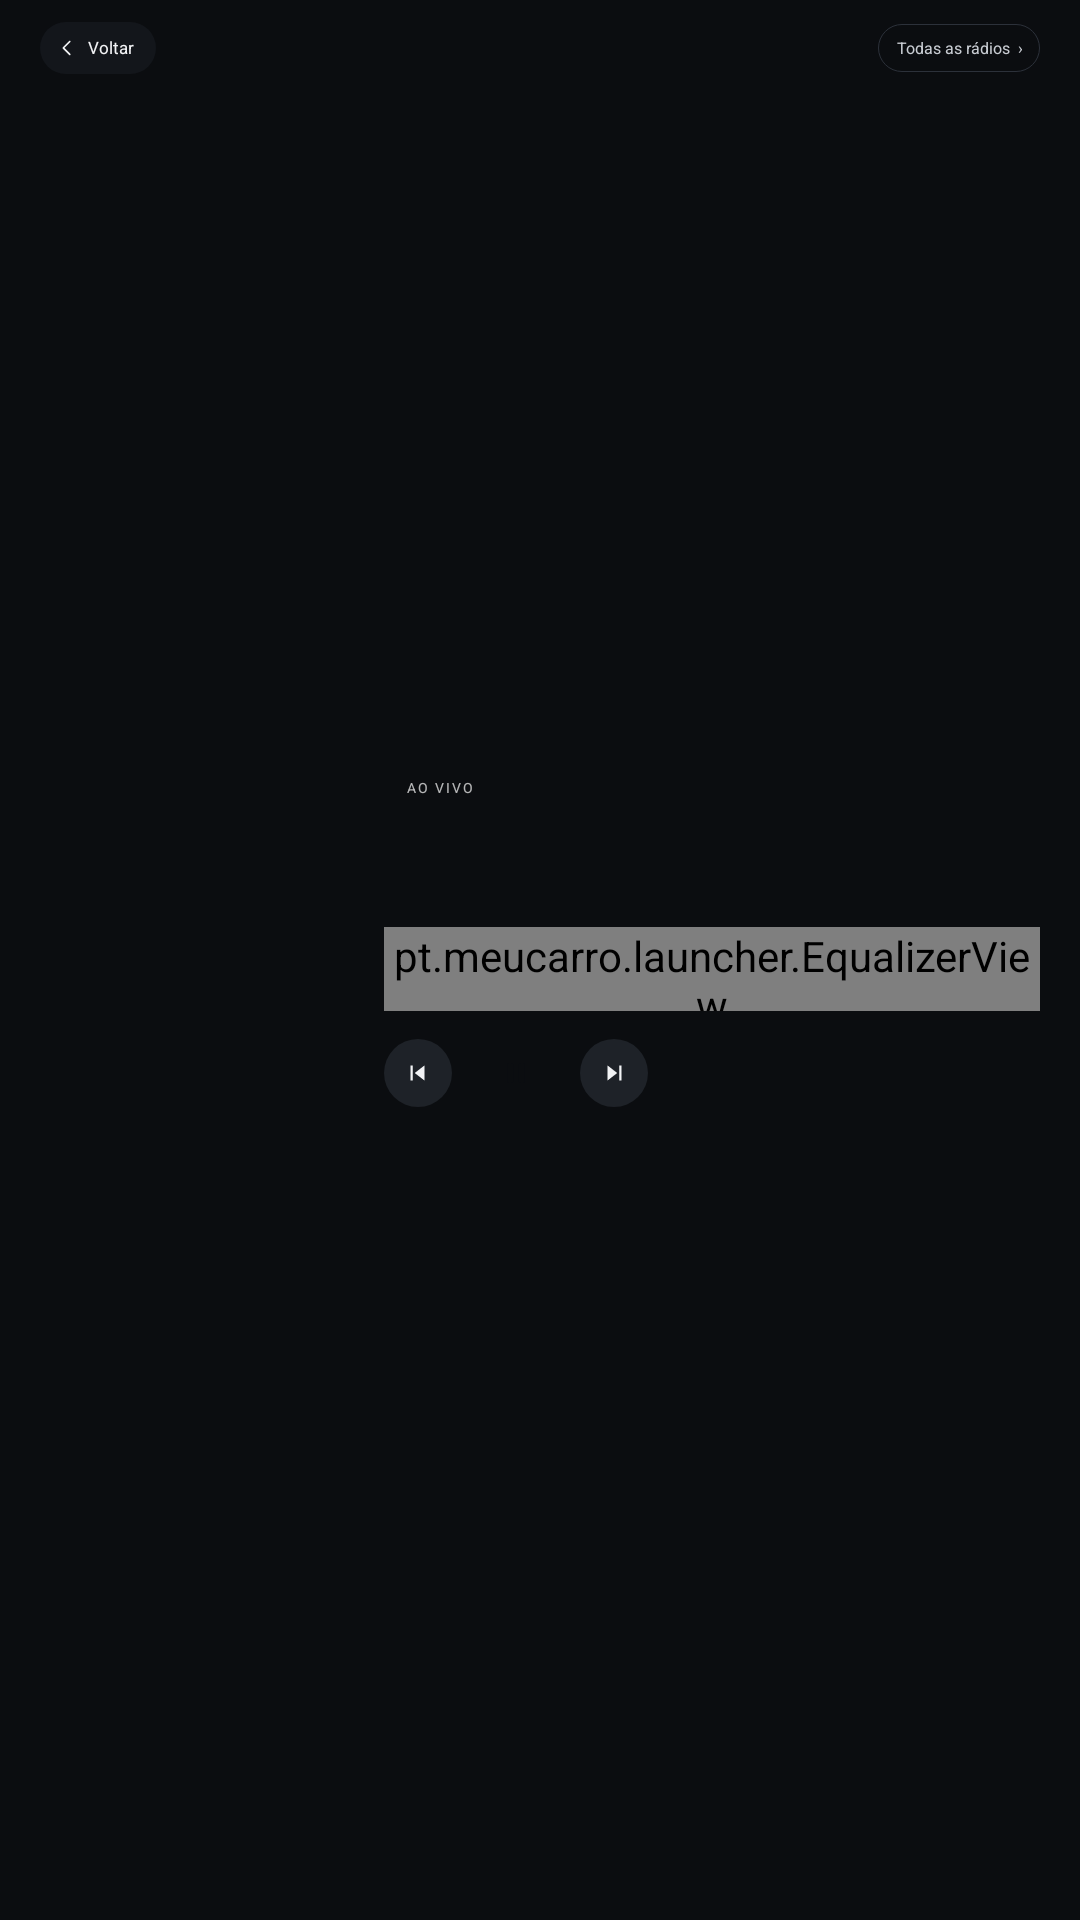

Write the Android layout XML for this screen, with the resource values it uses.
<!-- AndroidManifest.xml: application theme AppTheme -->
<!-- res/layout/layout_radio_now.xml -->
<?xml version="1.0" encoding="utf-8"?>
<LinearLayout xmlns:android="http://schemas.android.com/apk/res/android"
    android:layout_width="match_parent"
    android:layout_height="match_parent"
    android:background="#FF0B0D10"
    android:orientation="vertical"
    android:paddingStart="40px"
    android:paddingTop="20px"
    android:paddingEnd="40px"
    android:paddingBottom="20px">

    
    <LinearLayout
        android:layout_width="match_parent"
        android:layout_height="56px"
        android:gravity="center_vertical"
        android:orientation="horizontal">

        <LinearLayout
            android:id="@+id/btn_back"
            android:layout_width="wrap_content"
            android:layout_height="52px"
            android:background="@drawable/pill_bg"
            android:clickable="true"
            android:contentDescription="Voltar"
            android:focusable="true"
            android:gravity="center_vertical"
            android:orientation="horizontal"
            android:paddingStart="16px"
            android:paddingEnd="22px">

            <ImageView
                android:layout_width="22px"
                android:layout_height="22px"
                android:importantForAccessibility="no"
                android:scaleType="fitCenter"
                android:src="@drawable/ic_back" />

            <TextView
                android:layout_width="wrap_content"
                android:layout_height="wrap_content"
                android:layout_marginStart="10px"
                android:tag="w600"
                android:text="Voltar"
                android:textColor="#FFF2F3F5"
                android:textSize="17px" />
        </LinearLayout>

        <View
            android:layout_width="0px"
            android:layout_height="1px"
            android:layout_weight="1" />

        <TextView
            android:id="@+id/btn_all"
            android:layout_width="wrap_content"
            android:layout_height="48px"
            android:background="@drawable/chip_bg"
            android:clickable="true"
            android:focusable="true"
            android:gravity="center"
            android:paddingStart="18px"
            android:paddingEnd="18px"
            android:tag="w600"
            android:text="Todas as rádios  ›"
            android:textColor="#FFC9CDD3"
            android:textSize="16px" />
    </LinearLayout>

    
    <LinearLayout
        android:layout_width="match_parent"
        android:layout_height="0px"
        android:layout_weight="1"
        android:gravity="center_vertical"
        android:orientation="horizontal">

        <ImageView
            android:id="@+id/now_logo"
            android:layout_width="300px"
            android:layout_height="300px"
            android:contentDescription="Logótipo da rádio"
            android:scaleType="centerCrop" />

        <LinearLayout
            android:layout_width="0px"
            android:layout_height="wrap_content"
            android:layout_marginStart="44px"
            android:layout_weight="1"
            android:orientation="vertical">

            <LinearLayout
                android:layout_width="wrap_content"
                android:layout_height="wrap_content"
                android:gravity="center_vertical"
                android:orientation="horizontal">

                <View
                    android:id="@+id/now_dot"
                    android:layout_width="12px"
                    android:layout_height="12px"
                    android:layout_marginEnd="10px" />

                <TextView
                    android:id="@+id/now_state"
                    android:layout_width="wrap_content"
                    android:layout_height="wrap_content"
                    android:letterSpacing="0.14"
                    android:tag="w700 accent_text"
                    android:text="AO VIVO"
                    android:textSize="14px" />
            </LinearLayout>

            <TextView
                android:id="@+id/now_name"
                android:layout_width="match_parent"
                android:layout_height="wrap_content"
                android:layout_marginTop="6px"
                android:ellipsize="end"
                android:maxLines="1"
                android:tag="w600"
                android:textColor="#FFF2F3F5"
                android:textSize="56px" />

            <TextView
                android:id="@+id/now_song"
                android:layout_width="match_parent"
                android:layout_height="wrap_content"
                android:layout_marginTop="2px"
                android:layout_marginBottom="4px"
                android:ellipsize="end"
                android:maxLines="1"
                android:tag="w600"
                android:textColor="#FFF2F3F5"
                android:textSize="26px"
                android:visibility="gone" />

            <TextView
                android:id="@+id/now_genre"
                android:layout_width="match_parent"
                android:layout_height="wrap_content"
                android:maxLines="1"
                android:tag="w500"
                android:textColor="#FF9AA0A6"
                android:textSize="22px" />

            <pt.meucarro.launcher.EqualizerView
                android:id="@+id/now_eq"
                android:layout_width="match_parent"
                android:layout_height="84px"
                android:layout_marginTop="18px" />

            <LinearLayout
                android:layout_width="wrap_content"
                android:layout_height="wrap_content"
                android:layout_marginTop="18px"
                android:gravity="center_vertical"
                android:orientation="horizontal">

                <ImageView
                    android:id="@+id/now_prev"
                    android:layout_width="68px"
                    android:layout_height="68px"
                    android:background="@drawable/btn_round_bg"
                    android:clickable="true"
                    android:contentDescription="Rádio anterior"
                    android:focusable="true"
                    android:padding="21px"
                    android:scaleType="fitCenter"
                    android:src="@drawable/ic_prev" />

                <ImageView
                    android:id="@+id/now_play"
                    android:layout_width="88px"
                    android:layout_height="88px"
                    android:layout_marginStart="20px"
                    android:clickable="true"
                    android:contentDescription="Tocar ou parar"
                    android:focusable="true"
                    android:padding="27px"
                    android:scaleType="fitCenter"
                    android:src="@drawable/ic_pause_dark"
                    android:tag="accent_bg" />

                <ImageView
                    android:id="@+id/now_next"
                    android:layout_width="68px"
                    android:layout_height="68px"
                    android:layout_marginStart="20px"
                    android:background="@drawable/btn_round_bg"
                    android:clickable="true"
                    android:contentDescription="Rádio seguinte"
                    android:focusable="true"
                    android:padding="21px"
                    android:scaleType="fitCenter"
                    android:src="@drawable/ic_next" />
            </LinearLayout>
        </LinearLayout>
    </LinearLayout>

    
    <LinearLayout
        android:id="@+id/now_strip"
        android:layout_width="match_parent"
        android:layout_height="80px"
        android:gravity="center"
        android:orientation="horizontal" />
</LinearLayout>
<!-- resources referenced by this layout -->
<resources>
  <!-- drawable btn_round_bg (drawable) -->
  <?xml version="1.0" encoding="utf-8"?>
  <ripple xmlns:android="http://schemas.android.com/apk/res/android" android:color="#33FFFFFF">
      <item>
          <shape android:shape="oval">
              <solid android:color="#FF1E2228" />
          </shape>
      </item>
  </ripple>
  <!-- drawable chip_bg (drawable) -->
  <?xml version="1.0" encoding="utf-8"?>
  <ripple xmlns:android="http://schemas.android.com/apk/res/android" android:color="#33FFFFFF">
      <item>
          <shape android:shape="rectangle">
              <corners android:radius="24px" />
              <stroke android:width="1px" android:color="#FF2C313A" />
          </shape>
      </item>
  </ripple>
  <!-- drawable ic_back (drawable) -->
  <?xml version="1.0" encoding="utf-8"?>
  <vector xmlns:android="http://schemas.android.com/apk/res/android"
      android:width="24dp" android:height="24dp"
      android:viewportWidth="24" android:viewportHeight="24">
      <path
          android:pathData="M15,5L8,12L15,19"
          android:fillColor="#00000000"
          android:strokeColor="#FFF2F3F5"
          android:strokeWidth="1.8"
          android:strokeLineJoin="round"
          android:strokeLineCap="round" />
  </vector>
  <!-- drawable ic_next (drawable) -->
  <?xml version="1.0" encoding="utf-8"?>
  <vector xmlns:android="http://schemas.android.com/apk/res/android"
      android:width="24dp" android:height="24dp"
      android:viewportWidth="24" android:viewportHeight="24">
      <path
          android:pathData="M6,5L15,12L6,19ZM16.8,5H19V19H16.8Z"
          android:fillColor="#FFF2F3F5" />
  </vector>
  <!-- drawable ic_pause_dark (drawable) -->
  <?xml version="1.0" encoding="utf-8"?>
  <vector xmlns:android="http://schemas.android.com/apk/res/android"
      android:width="24dp" android:height="24dp"
      android:viewportWidth="24" android:viewportHeight="24">
      <path
          android:pathData="M7.2,5H8.8A1.2,1.2 0,0 1,10 6.2V17.8A1.2,1.2 0,0 1,8.8 19H7.2A1.2,1.2 0,0 1,6 17.8V6.2A1.2,1.2 0,0 1,7.2 5ZM15.2,5H16.8A1.2,1.2 0,0 1,18 6.2V17.8A1.2,1.2 0,0 1,16.8 19H15.2A1.2,1.2 0,0 1,14 17.8V6.2A1.2,1.2 0,0 1,15.2 5Z"
          android:fillColor="#FF0B0D10" />
  </vector>
  <!-- drawable ic_prev (drawable) -->
  <?xml version="1.0" encoding="utf-8"?>
  <vector xmlns:android="http://schemas.android.com/apk/res/android"
      android:width="24dp" android:height="24dp"
      android:viewportWidth="24" android:viewportHeight="24">
      <path
          android:pathData="M18,19L9,12L18,5ZM5,5H7.2V19H5Z"
          android:fillColor="#FFF2F3F5" />
  </vector>
  <!-- drawable pill_bg (drawable) -->
  <?xml version="1.0" encoding="utf-8"?>
  <ripple xmlns:android="http://schemas.android.com/apk/res/android" android:color="#33FFFFFF">
      <item>
          <shape android:shape="rectangle">
              <solid android:color="#FF13161B" />
              <corners android:radius="26px" />
          </shape>
      </item>
  </ripple>
  <style name="AppTheme" parent="android:Theme.Material.NoActionBar">
          <item name="android:windowBackground">@drawable/window_bg</item>
          <item name="android:statusBarColor">#FF0B0D10</item>
          <item name="android:navigationBarColor">#FF0B0D10</item>
          <item name="android:colorAccent">#FF5EEAD4</item>
          <item name="android:windowShowWallpaper">false</item>
      </style>
  <!-- drawable window_bg (drawable) -->
  <?xml version="1.0" encoding="utf-8"?>
  <shape xmlns:android="http://schemas.android.com/apk/res/android" android:shape="rectangle">
      <solid android:color="#FF0B0D10" />
  </shape>
</resources>
